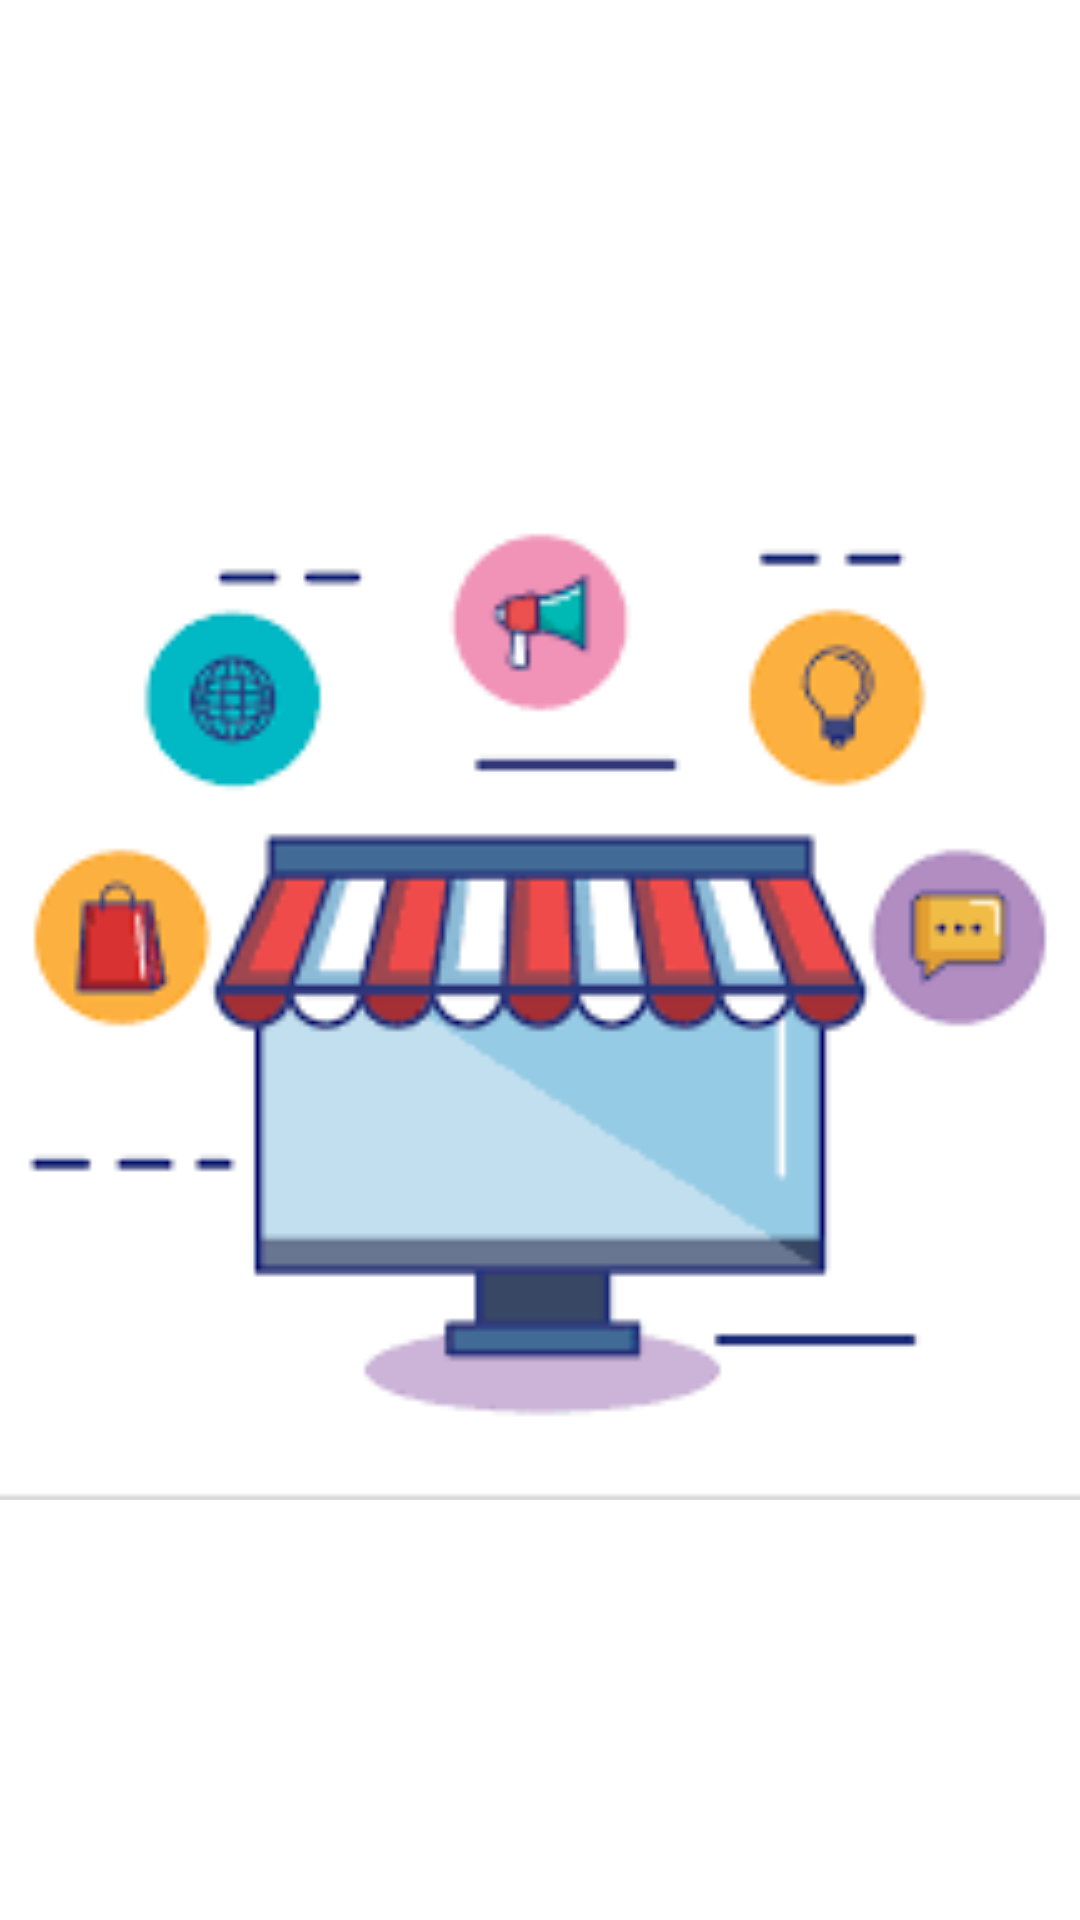

Android layout source for this screen:
<!-- AndroidManifest.xml: application theme Theme.OnlineShopping -->
<!-- res/layout/activity_splash.xml -->
<?xml version="1.0" encoding="utf-8"?>
<androidx.constraintlayout.widget.ConstraintLayout xmlns:android="http://schemas.android.com/apk/res/android"
    xmlns:app="http://schemas.android.com/apk/res-auto"
    xmlns:tools="http://schemas.android.com/tools"
    android:layout_width="match_parent"
    android:layout_height="match_parent"
    tools:context=".SplashActivity">

    <ImageView
        android:id="@+id/bookSplash"
        android:layout_width="match_parent"
        android:layout_height="match_parent"
        android:src="@drawable/online_shopping_apps"
        app:layout_constraintBottom_toBottomOf="parent"
        app:layout_constraintEnd_toEndOf="parent"
        app:layout_constraintHorizontal_bias="0.0"
        app:layout_constraintStart_toStartOf="parent"
        app:layout_constraintTop_toTopOf="parent"
        app:layout_constraintVertical_bias="0.0"
        tools:ignore="ContentDescription" />

</androidx.constraintlayout.widget.ConstraintLayout>
<!-- resources referenced by this layout -->
<resources>
  <!-- drawable online_shopping_apps: png bitmap (drawable-v24, 12223 bytes) -->
  <style name="Theme.OnlineShopping" parent="Theme.MaterialComponents.DayNight.DarkActionBar">
          
          <item name="colorPrimary">@color/teal_200</item>
          <item name="colorPrimaryVariant">@color/teal_700</item>
          <item name="colorOnPrimary">@color/white</item>
          
          <item name="colorSecondary">@color/teal_200</item>
          <item name="colorSecondaryVariant">@color/teal_700</item>
          <item name="colorOnSecondary">@color/black</item>
          
          <item name="android:statusBarColor" tools:targetApi="l">?attr/colorPrimaryVariant</item>
          
      </style>
  <color name="teal_200">#059E8F</color>
  <color name="teal_700">#FF018786</color>
  <color name="white">#FFFFFFFF</color>
  <color name="black">#FF000000</color>
</resources>
